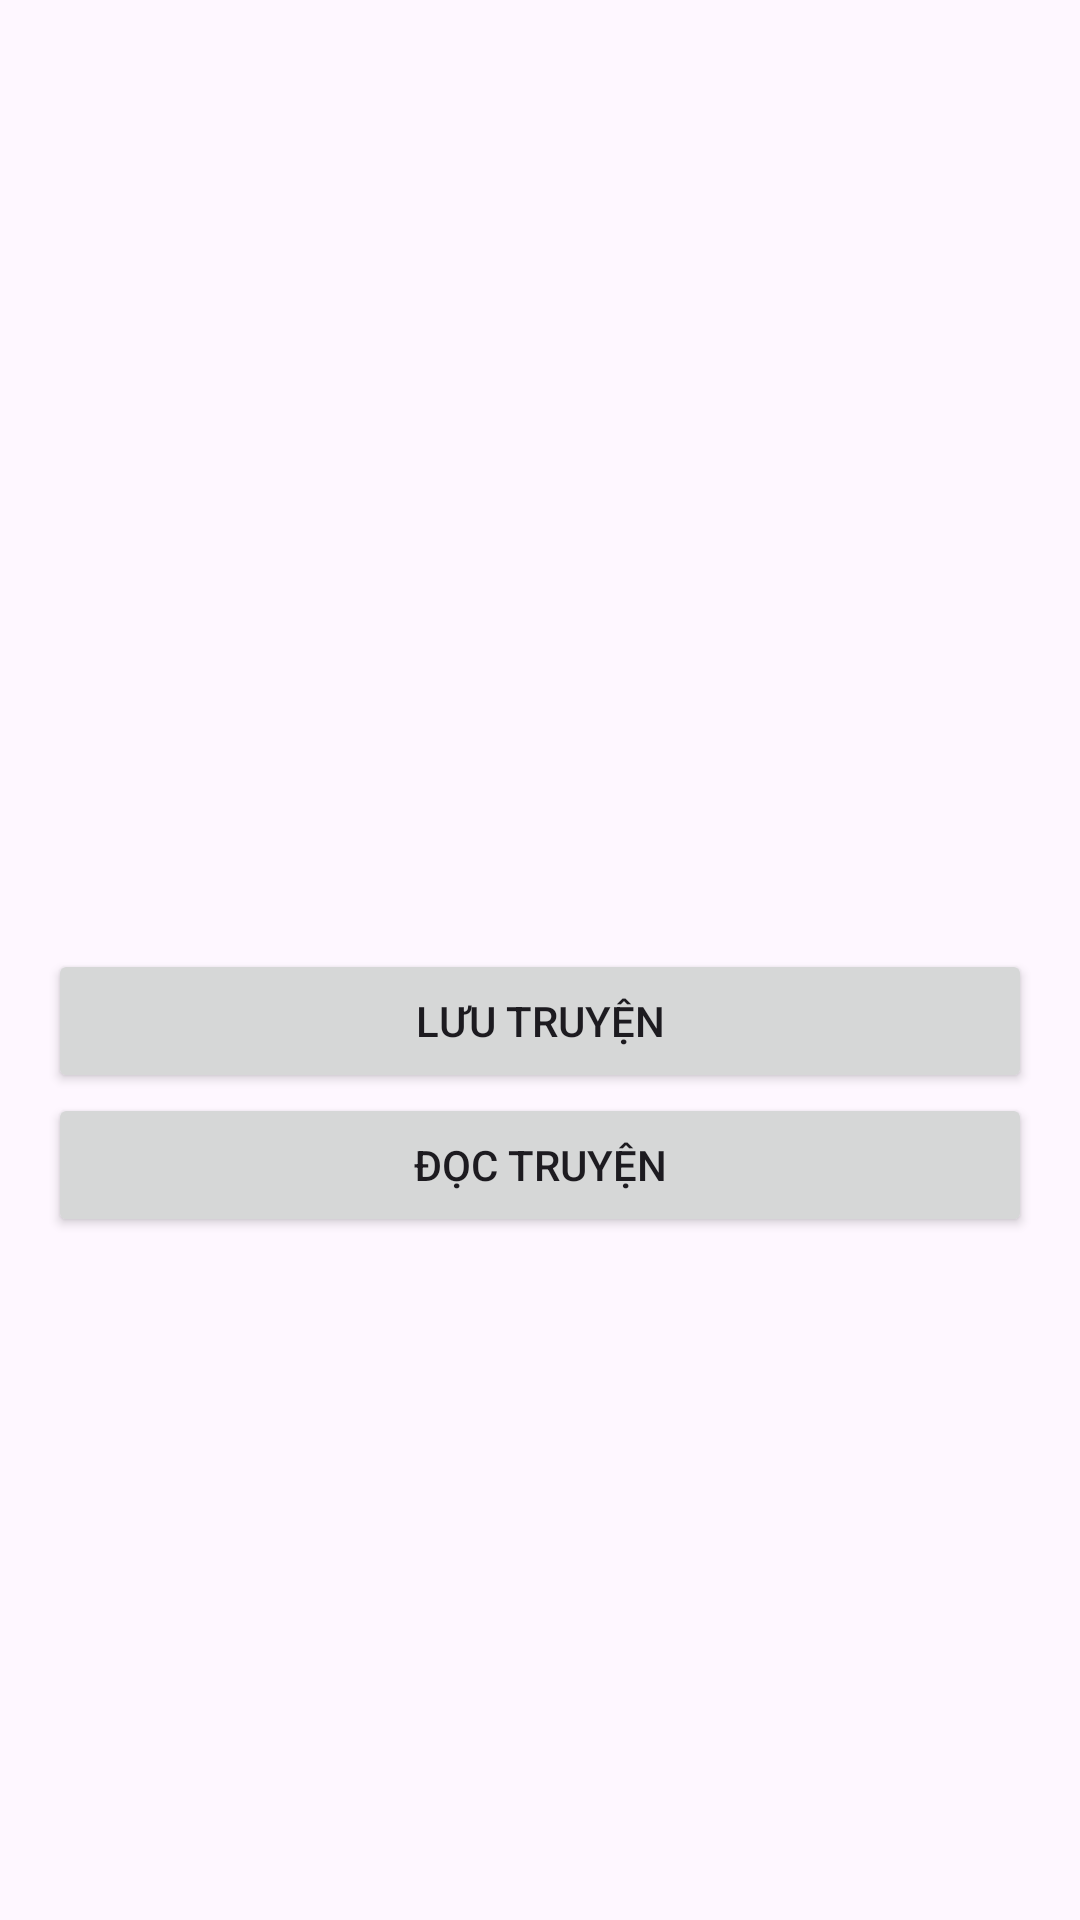

Layout XML and referenced resources for this Android screen:
<!-- AndroidManifest.xml: application theme Theme.TangThuCac -->
<!-- res/layout/activity_story_detail.xml -->
<?xml version="1.0" encoding="utf-8"?>
<LinearLayout
    xmlns:android="http://schemas.android.com/apk/res/android"
    android:layout_width="match_parent"
    android:layout_height="match_parent"
    android:orientation="vertical"
    android:padding="16dp"
    android:background="?android:attr/colorBackground">

    <ImageView
        android:id="@+id/storyImage"
        android:layout_width="match_parent"
        android:layout_height="200dp"
        android:scaleType="centerCrop"
        android:background="?android:attr/colorBackground"/>

    <TextView
        android:id="@+id/storyTitle"
        android:layout_width="wrap_content"
        android:layout_height="wrap_content"
        android:textStyle="bold"
        android:textSize="20sp"
        android:paddingTop="10dp"
        android:background="?android:attr/colorBackground"/>

    <TextView
        android:id="@+id/storyAuthor"
        android:layout_width="wrap_content"
        android:layout_height="wrap_content"
        android:textSize="16sp"
        android:background="?android:attr/colorBackground"/>

    <TextView
        android:id="@+id/storyViews"
        android:layout_width="wrap_content"
        android:layout_height="wrap_content"
        android:textSize="16sp"
        android:background="?android:attr/colorBackground"/>

    <Button
        android:id="@+id/btn_save_story"
        android:layout_width="match_parent"
        android:layout_height="wrap_content"
        android:text="Lưu truyện"
        android:layout_marginTop="20dp"/>

    <Button
        android:id="@+id/readButton"
        android:layout_width="match_parent"
        android:layout_height="wrap_content"
        android:text="Đọc truyện"
        />

    
    <androidx.recyclerview.widget.RecyclerView
        android:id="@+id/chapterRecyclerView"
        android:layout_width="match_parent"
        android:layout_height="0dp"
        android:layout_weight="1"
        android:layout_marginTop="20dp"
        android:background="?android:attr/colorBackground"/>
</LinearLayout>
<!-- resources referenced by this layout -->
<resources>
  <style name="Theme.TangThuCac" parent="Base.Theme.TangThuCac" />
  <style name="Base.Theme.TangThuCac" parent="Theme.Material3.DayNight.NoActionBar">
          
          
      </style>
</resources>
